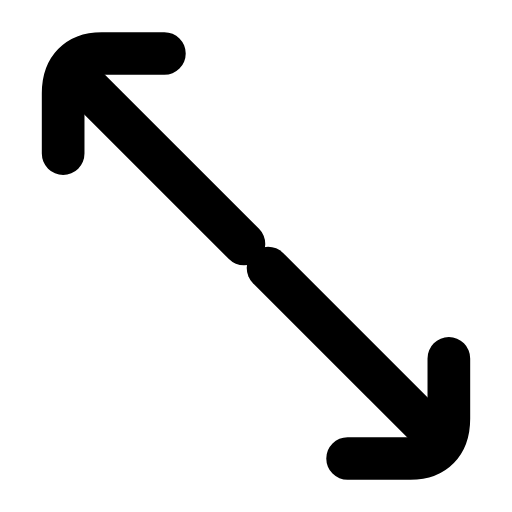
t = 0.00 s
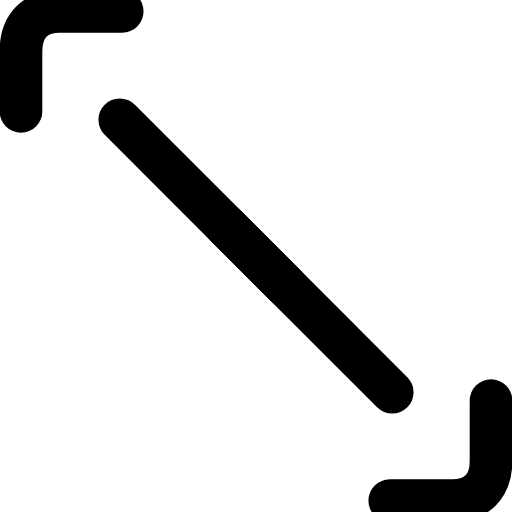
t = 0.22 s
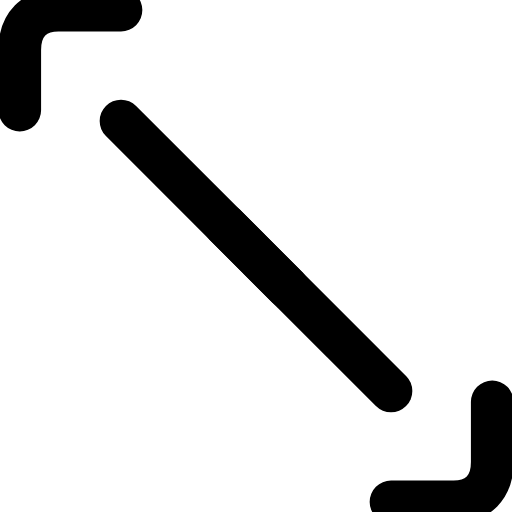
t = 0.56 s
t = 0.77 s: frame unchanged from t = 0.56 s, image omitted
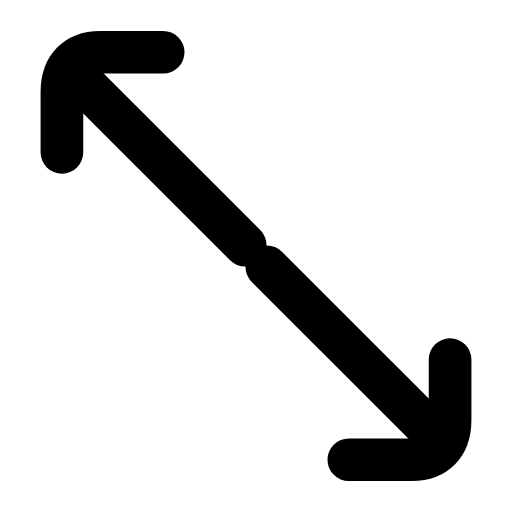
t = 1.10 s
t = 1.31 s: frame unchanged from t = 0.00 s, image omitted

The animated SVG that drew these frames (rendered in a browser with its animation timeline set to each time). Animation: 2 SMIL elements (animateTransform=2); one cycle of 1.60 s, repeats indefinitely.

<svg xmlns="http://www.w3.org/2000/svg" width="24" height="24" viewBox="0 0 24 24" fill="none"><g transform="translate(-1.56 -1.56) scale(1.13)"><g><animateTransform attributeName="transform" type="translate" values="0 0;-1.8 -1.8;-1.8 -1.8;0 0;0 0" keyTimes="0;0.28;0.55;0.82;1" dur="1.6s" repeatCount="indefinite" calcMode="spline" keySplines="0.16 1 0.3 1;0.16 1 0.3 1;0.16 1 0.3 1;0.16 1 0.3 1"/><path stroke="currentColor" stroke-width="1.77" stroke-linecap="round" stroke-linejoin="round" fill="none" d="M8.2 3.6L5.6 3.6C4.6 3.6 4 4.2 4 5.25L4 7.75"></path><line stroke="currentColor" stroke-width="1.77" stroke-linecap="round" stroke-linejoin="round" fill="none" x1="12.5" y1="12.5" x2="19.4" y2="19.4"></line></g><g><animateTransform attributeName="transform" type="translate" values="0 0;1.8 1.8;1.8 1.8;0 0;0 0" keyTimes="0;0.28;0.55;0.82;1" dur="1.6s" repeatCount="indefinite" calcMode="spline" keySplines="0.16 1 0.3 1;0.16 1 0.3 1;0.16 1 0.3 1;0.16 1 0.3 1"/><path stroke="currentColor" stroke-width="1.77" stroke-linecap="round" stroke-linejoin="round" fill="none" d="M15.8 20.4L18.4 20.4C19.4 20.4 20 19.8 20 18.75L20 16.25"></path><line stroke="currentColor" stroke-width="1.77" stroke-linecap="round" stroke-linejoin="round" fill="none" x1="11.5" y1="11.5" x2="4.6" y2="4.6"></line></g></g></svg>
